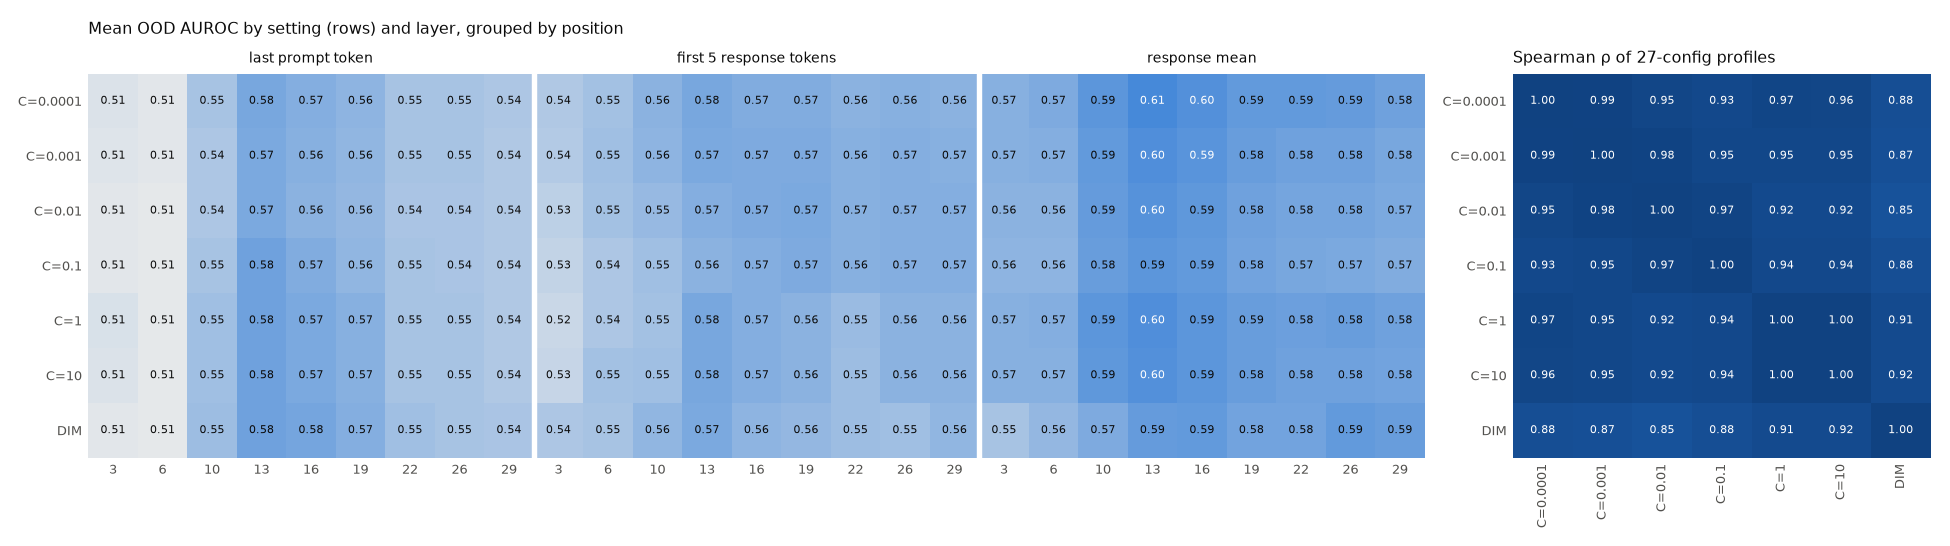

Source data for this figure (header and first rows):
position, layer, C=0.0001, C=0.001, C=0.01, C=0.1, C=1, C=10, DIM, logistic_range, logistic_sd, best_setting
last_prompt, 3, 0.5123, 0.5101, 0.5084, 0.5078, 0.5137, 0.5137, 0.5091, 0.005858, 0.002366, C=1
last_prompt, 6, 0.5078, 0.508, 0.5076, 0.5065, 0.5065, 0.5064, 0.5061, 0.001599, 0.0006885, C=0.001
last_prompt, 10, 0.5457, 0.5427, 0.5412, 0.5458, 0.5493, 0.5493, 0.5519, 0.008126, 0.00304, DIM
last_prompt, 13, 0.5755, 0.5725, 0.573, 0.5804, 0.5819, 0.5819, 0.5811, 0.009355, 0.003998, C=1
last_prompt, 16, 0.568, 0.5648, 0.5638, 0.5685, 0.5737, 0.5737, 0.5764, 0.009951, 0.00387, DIM
last_prompt, 19, 0.5618, 0.5588, 0.5568, 0.5603, 0.5661, 0.5661, 0.5672, 0.009366, 0.003512, DIM
last_prompt, 22, 0.5468, 0.5453, 0.5439, 0.5457, 0.5465, 0.5465, 0.55, 0.00291, 0.0009946, DIM
last_prompt, 26, 0.5466, 0.5454, 0.5444, 0.5442, 0.5459, 0.5459, 0.5462, 0.002449, 0.0008691, C=0.0001
last_prompt, 29, 0.5416, 0.5408, 0.54, 0.5399, 0.5393, 0.5394, 0.5433, 0.002285, 0.0008099, DIM
first5, 3, 0.5408, 0.5382, 0.533, 0.5276, 0.5247, 0.5264, 0.5427, 0.01613, 0.006052, DIM
first5, 6, 0.5488, 0.5498, 0.5469, 0.5429, 0.5413, 0.5483, 0.5461, 0.008465, 0.003143, C=0.001
first5, 10, 0.5644, 0.5606, 0.555, 0.5505, 0.5485, 0.5492, 0.5599, 0.0159, 0.006005, C=0.0001
first5, 13, 0.5759, 0.5723, 0.5672, 0.5627, 0.5761, 0.5755, 0.5737, 0.01337, 0.005035, C=1
first5, 16, 0.5689, 0.5706, 0.5704, 0.5682, 0.5681, 0.5682, 0.5621, 0.002575, 0.001064, C=0.001
first5, 19, 0.5688, 0.5718, 0.5732, 0.5712, 0.5634, 0.5632, 0.5577, 0.009988, 0.003964, C=0.01
first5, 22, 0.5626, 0.5646, 0.5659, 0.565, 0.5528, 0.5521, 0.5525, 0.01376, 0.005783, C=0.01
first5, 26, 0.5646, 0.5667, 0.5678, 0.5674, 0.5636, 0.5632, 0.5507, 0.004598, 0.001824, C=0.01
first5, 29, 0.5636, 0.5659, 0.567, 0.5672, 0.5629, 0.5628, 0.5589, 0.004311, 0.001858, C=0.1
response, 3, 0.5662, 0.565, 0.5631, 0.5624, 0.5652, 0.5654, 0.5458, 0.003821, 0.001357, C=0.0001
response, 6, 0.572, 0.5683, 0.5642, 0.5617, 0.5668, 0.5656, 0.5572, 0.01028, 0.003228, C=0.0001
response, 10, 0.5921, 0.5892, 0.5861, 0.5842, 0.5918, 0.5912, 0.5713, 0.007897, 0.003006, C=0.0001
response, 13, 0.6074, 0.6012, 0.5963, 0.5934, 0.6, 0.5978, 0.5876, 0.014, 0.004401, C=0.0001
response, 16, 0.5991, 0.5943, 0.5906, 0.5885, 0.5936, 0.5927, 0.5881, 0.01057, 0.003293, C=0.0001
response, 19, 0.5889, 0.5842, 0.581, 0.5782, 0.5854, 0.5846, 0.5792, 0.01064, 0.003356, C=0.0001
response, 22, 0.588, 0.5817, 0.5771, 0.5744, 0.5833, 0.5813, 0.579, 0.01362, 0.00436, C=0.0001
response, 26, 0.5872, 0.5809, 0.5765, 0.5737, 0.5844, 0.5819, 0.5884, 0.01357, 0.004559, DIM
response, 29, 0.5801, 0.5758, 0.5723, 0.5701, 0.5804, 0.5795, 0.5856, 0.01037, 0.004017, DIM
